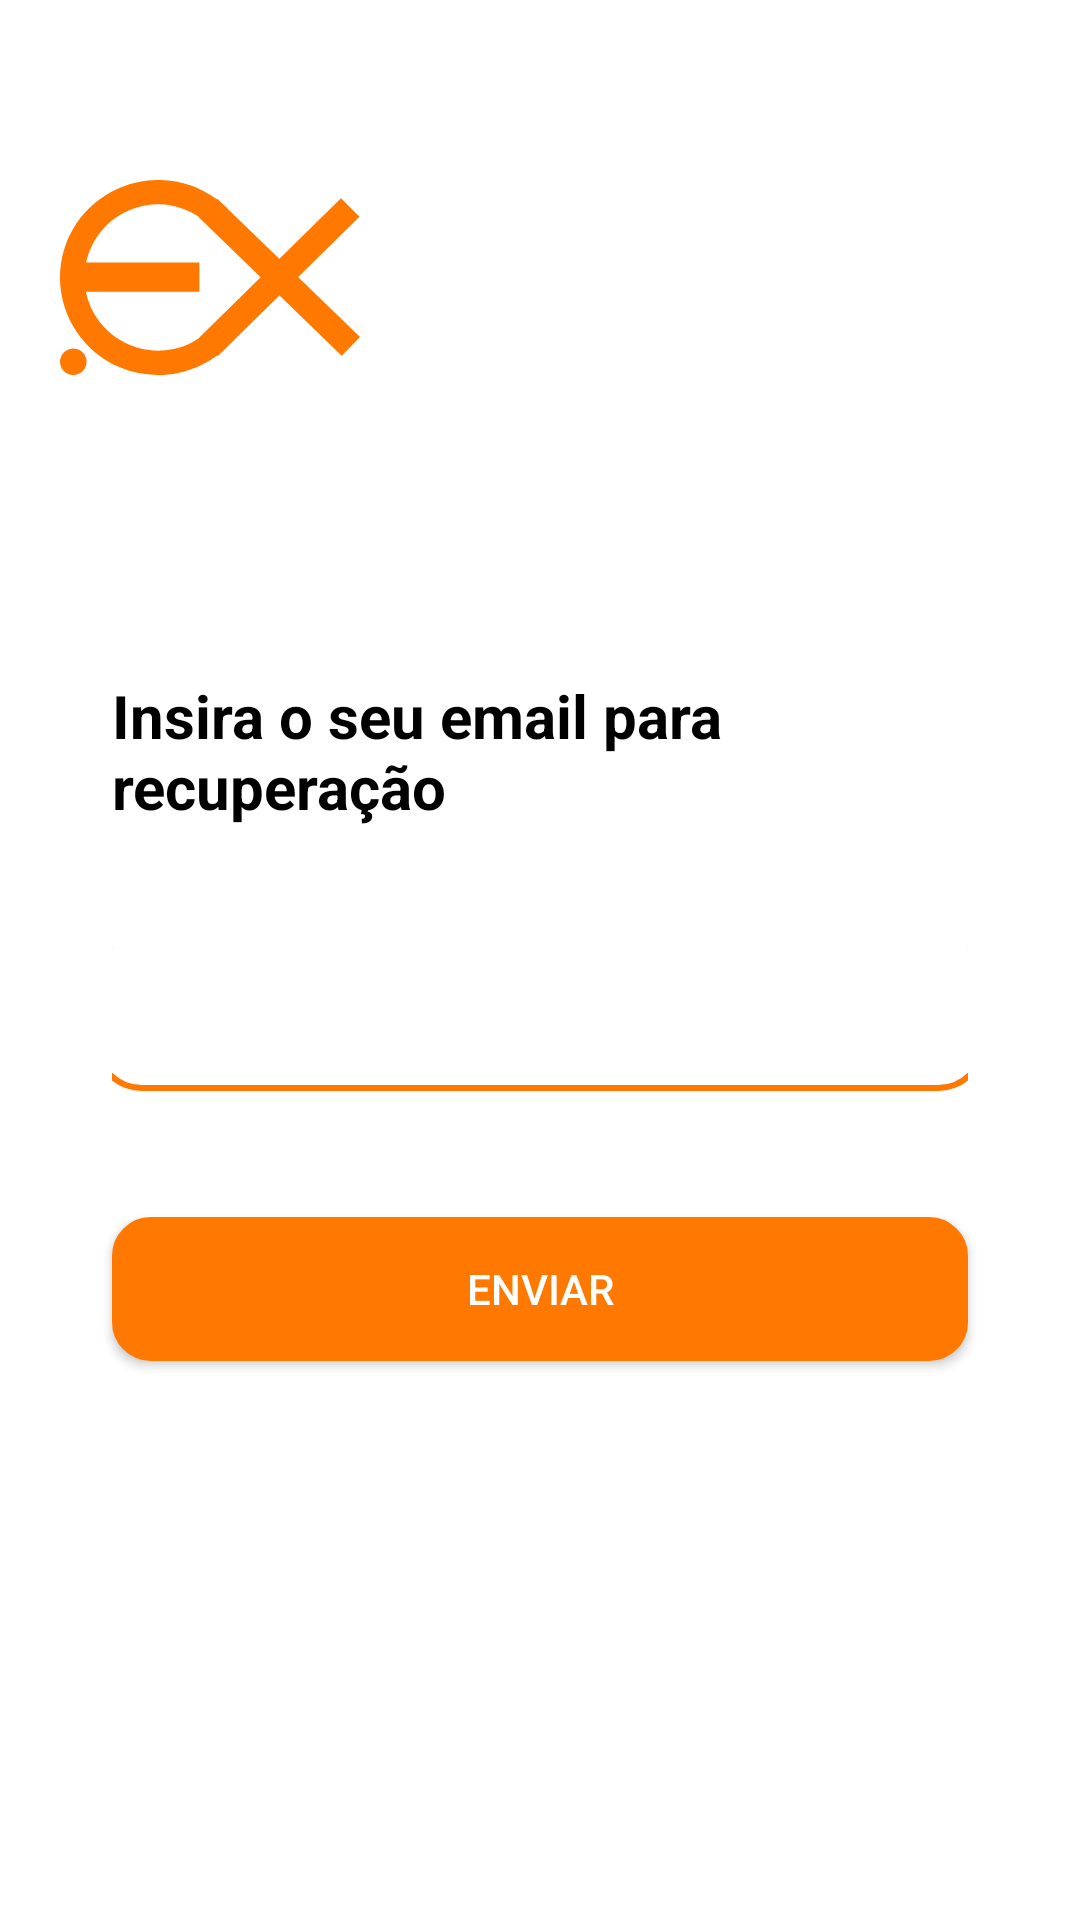

Here is an Android app screen rendered from its layout file. Give the layout XML and the strings, colors and styles it references.
<!-- AndroidManifest.xml: application theme Base.Theme.Expends -->
<!-- res/layout/activity_recuperacao.xml -->
<?xml version="1.0" encoding="utf-8"?>
<LinearLayout xmlns:android="http://schemas.android.com/apk/res/android"
    xmlns:tools="http://schemas.android.com/tools"
    android:id="@+id/main"
    android:layout_width="match_parent"
    android:layout_height="match_parent"
    android:background="#FFFFFF"
    android:gravity="center_horizontal"
    android:orientation="vertical">

    <ImageView
        android:id="@+id/logoImageView"
        android:layout_width="wrap_content"
        android:layout_height="wrap_content"
        android:layout_gravity="start"
        android:layout_marginTop="60dp"
        android:layout_marginStart="20dp"
        android:layout_marginBottom="100dp"
        android:contentDescription="Logo"
        android:src="@drawable/logo"
        tools:ignore="HardcodedText" />

    <TextView
        android:id="@+id/textView"
        android:layout_width="match_parent"
        android:layout_height="wrap_content"
        android:layout_marginStart="37.33dp"
        android:layout_marginEnd="37.33dp"
        android:text="@string/hint_recuperacao_email"
        android:textColor="@color/black"
        android:textSize="20sp" />

    <EditText
        android:id="@+id/emailRecuperacaoEditText"
        android:layout_width="match_parent"
        android:layout_height="48dp"
        android:layout_marginStart="37.33dp"
        android:layout_marginEnd="37.33dp"
        android:layout_marginTop="40dp"
        android:layout_marginBottom="12dp"
        android:background="@drawable/custom_insert"
        android:inputType="textEmailAddress"
        android:padding="10dp"
        android:textColor="@color/orangeExpend"
        android:textColorHint="#FF9900" />

    <Button
        android:id="@+id/Enviar"
        android:layout_width="match_parent"
        android:layout_height="wrap_content"
        android:layout_marginStart="37.33dp"
        android:layout_marginEnd="37.33dp"
        android:layout_marginTop="30dp"
        android:background="@drawable/custom_button_1"
        android:text="Enviar"
        android:textColor="@android:color/white"
        tools:ignore="HardcodedText" />


</LinearLayout>
<!-- resources referenced by this layout -->
<resources>
  <color name="black">#FF000000</color>
  <color name="orangeExpend">#FF7800</color>
  <!-- drawable custom_button_1 (drawable) -->
  <?xml version="1.0" encoding="utf-8"?>
  <shape xmlns:android="http://schemas.android.com/apk/res/android" android:shape="rectangle">
     
     <solid android:color="@color/orangeExpend" /> 
  
     
     <corners android:radius="12dp"/> 
  
     
     <stroke
         android:width="2dp"
         android:color="@color/orangeExpend" /> 
  </shape>
  <!-- drawable custom_insert (drawable) -->
  <?xml version="1.0" encoding="utf-8"?>
  <layer-list xmlns:android="http://schemas.android.com/apk/res/android" >
  <item
      android:top="-6dp"
      android:left="-6dp"
      android:right="-6dp"
      android:bottom="0dp">
  <shape android:shape="rectangle" >
      <solid android:color="@color/white" />
      <stroke android:width="2dp" android:color="@color/orangeExpend"/>
      <corners android:radius="15dp" />
  </shape>
  </item>
  </layer-list>
  <!-- drawable logo (drawable) -->
  <vector xmlns:android="http://schemas.android.com/apk/res/android"
      android:width="100dp"
      android:height="65dp"
      android:viewportWidth="100"
      android:viewportHeight="65">
    <path
        android:pathData="M6.94,27.5H46.45V37.26H6.94V27.5Z"
        android:fillColor="#FF7800"/>
    <path
        android:pathData="M8.86,60.6C8.86,63.03 6.88,65 4.43,65C1.98,65 0,63.03 0,60.6C0,58.16 1.98,56.19 4.43,56.19C6.88,56.19 8.86,58.16 8.86,60.6Z"
        android:fillColor="#FF7800"/>
    <path
        android:pathData="M46.46,52.53L93.66,6.05L99.81,12.23L52.61,58.7L46.46,52.53Z"
        android:fillColor="#FF7800"/>
    <path
        android:pathData="M52.43,6.23L100,52.33L93.9,58.55L46.33,12.46L52.43,6.23Z"
        android:fillColor="#FF7800"/>
    <path
        android:pathData="M55.79,55.48C51.22,60.03 45.4,63.12 39.06,64.38C32.72,65.63 26.15,64.99 20.17,62.53C14.2,60.07 9.1,55.9 5.51,50.56C1.92,45.21 0,38.93 0,32.5C-0,26.07 1.92,19.79 5.51,14.44C9.1,9.1 14.2,4.93 20.17,2.47C26.15,0.01 32.72,-0.63 39.06,0.62C45.4,1.88 51.22,4.97 55.79,9.52L50.01,15.26C46.58,11.86 42.22,9.53 37.46,8.59C32.71,7.65 27.78,8.14 23.3,9.98C18.82,11.83 14.99,14.95 12.3,18.96C9.61,22.97 8.17,27.68 8.17,32.5C8.17,37.32 9.61,42.03 12.3,46.04C14.99,50.05 18.82,53.17 23.3,55.02C27.78,56.86 32.71,57.35 37.46,56.41C42.22,55.47 46.58,53.14 50.01,49.74L55.79,55.48Z"
        android:fillColor="#FF7800"/>
  </vector>
  <string name="hint_recuperacao_email"><b>Insira o seu email para recuperação</b></string>
  <style name="Base.Theme.Expends" parent="Theme.AppCompat.NoActionBar">
          
          
          <item name="android:colorPrimary">#000</item>
          <item name="android:windowBackground">#FFFFFF</item>
  
  
  
      </style>
  <color name="white">#ffffff</color>
</resources>
